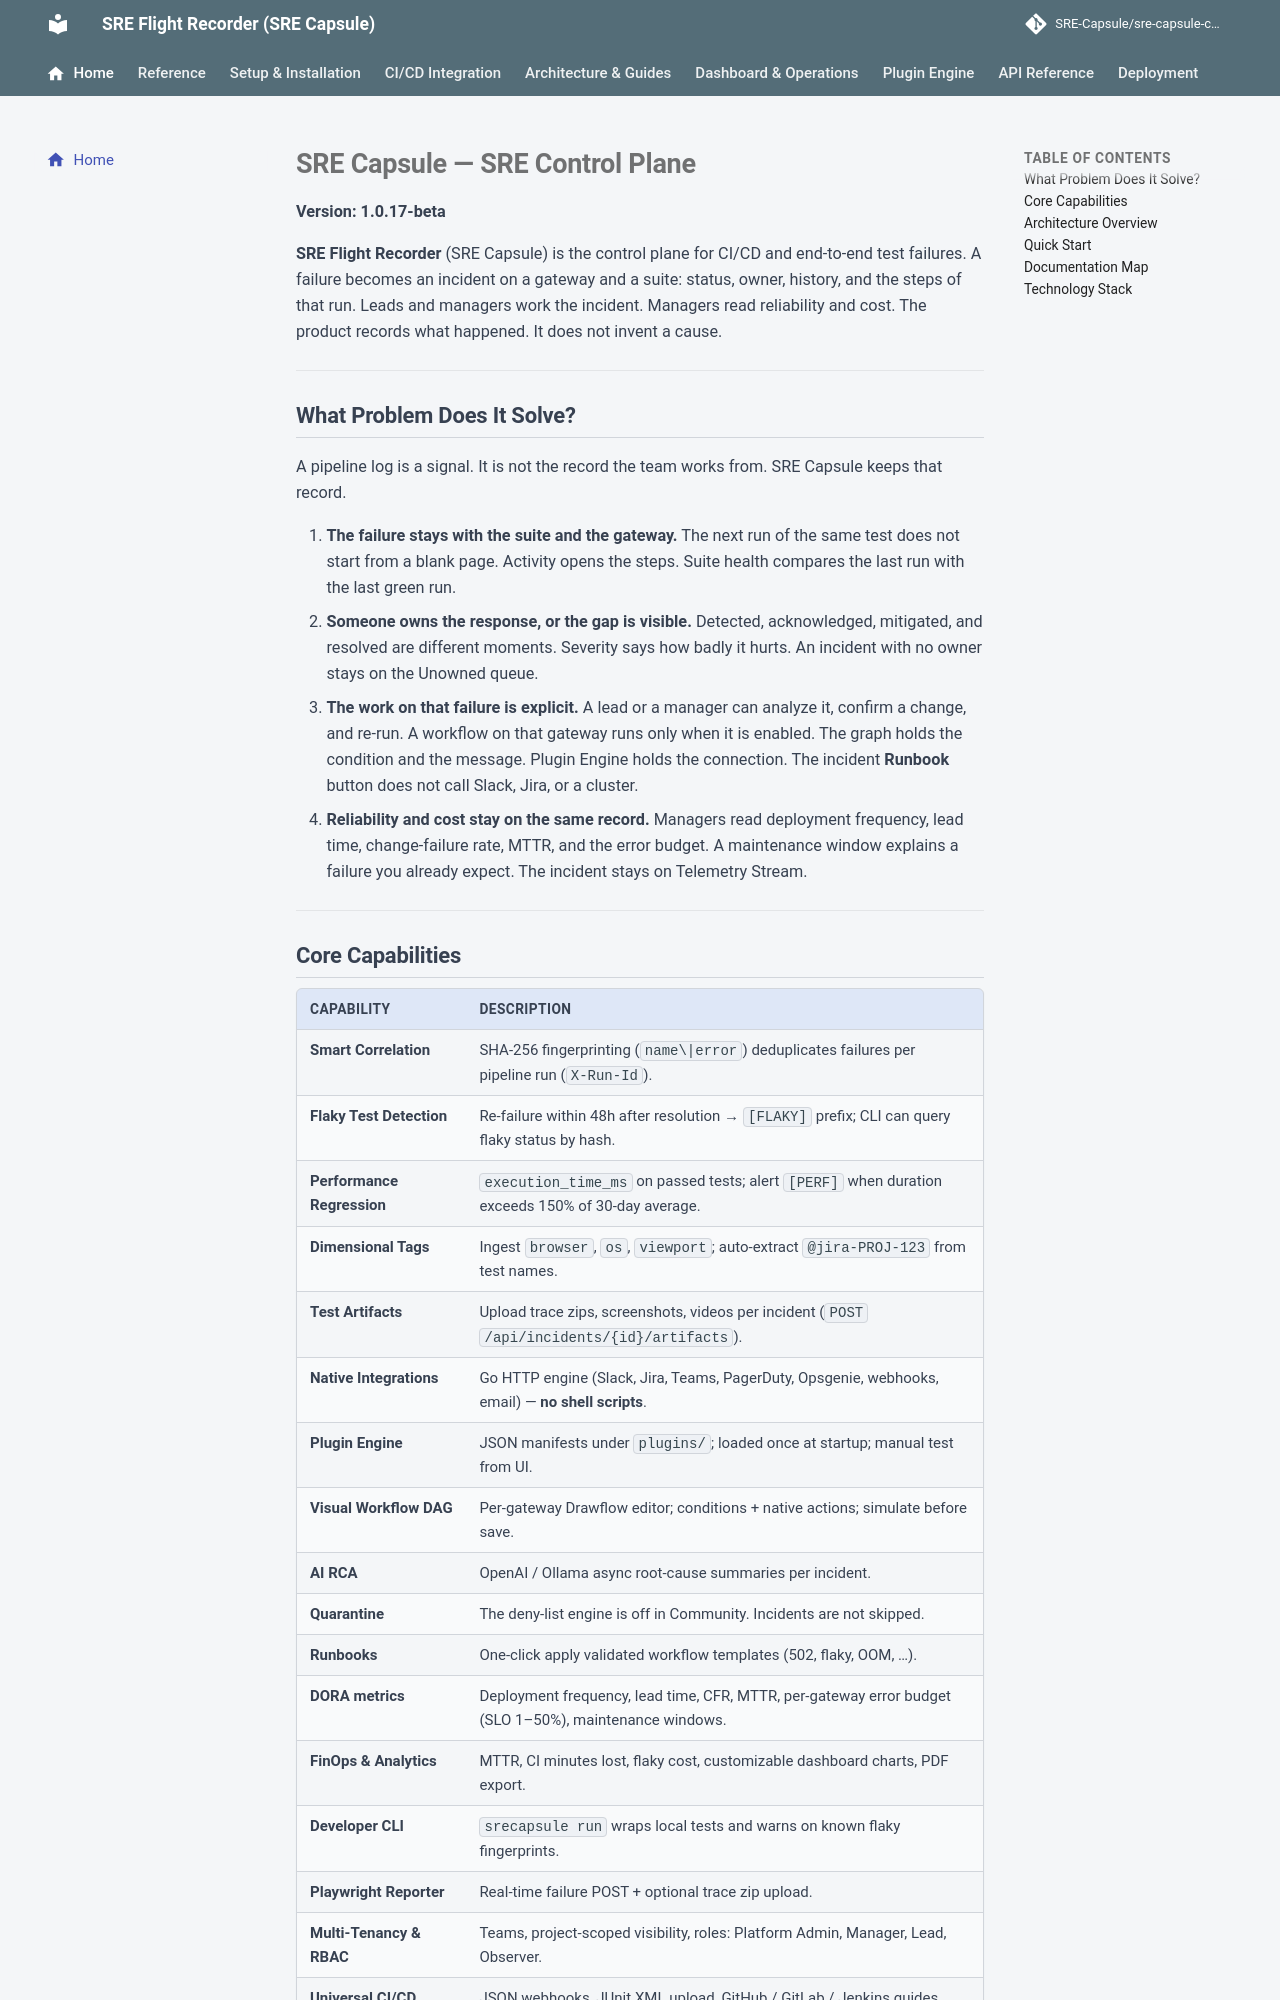

repository: Ashraf-Khabar/sre-capsule · page: index.html · generator: mkdocs

---
icon: material/home
---

# SRE Capsule — SRE Control Plane

**Version: 1.0.17-beta**

**SRE Flight Recorder** (SRE Capsule) is the control plane for CI/CD and end-to-end test failures. A failure becomes an incident on a gateway and a suite: status, owner, history, and the steps of that run. Leads and managers work the incident. Managers read reliability and cost. The product records what happened. It does not invent a cause.

---

## What Problem Does It Solve?

A pipeline log is a signal. It is not the record the team works from. SRE Capsule keeps that record.

1. **The failure stays with the suite and the gateway.** The next run of the same test does not start from a blank page. Activity opens the steps. Suite health compares the last run with the last green run.
2. **Someone owns the response, or the gap is visible.** Detected, acknowledged, mitigated, and resolved are different moments. Severity says how badly it hurts. An incident with no owner stays on the Unowned queue.
3. **The work on that failure is explicit.** A lead or a manager can analyze it, confirm a change, and re-run. A workflow on that gateway runs only when it is enabled. The graph holds the condition and the message. Plugin Engine holds the connection. The incident **Runbook** button does not call Slack, Jira, or a cluster.
4. **Reliability and cost stay on the same record.** Managers read deployment frequency, lead time, change-failure rate, MTTR, and the error budget. A maintenance window explains a failure you already expect. The incident stays on Telemetry Stream.

---
